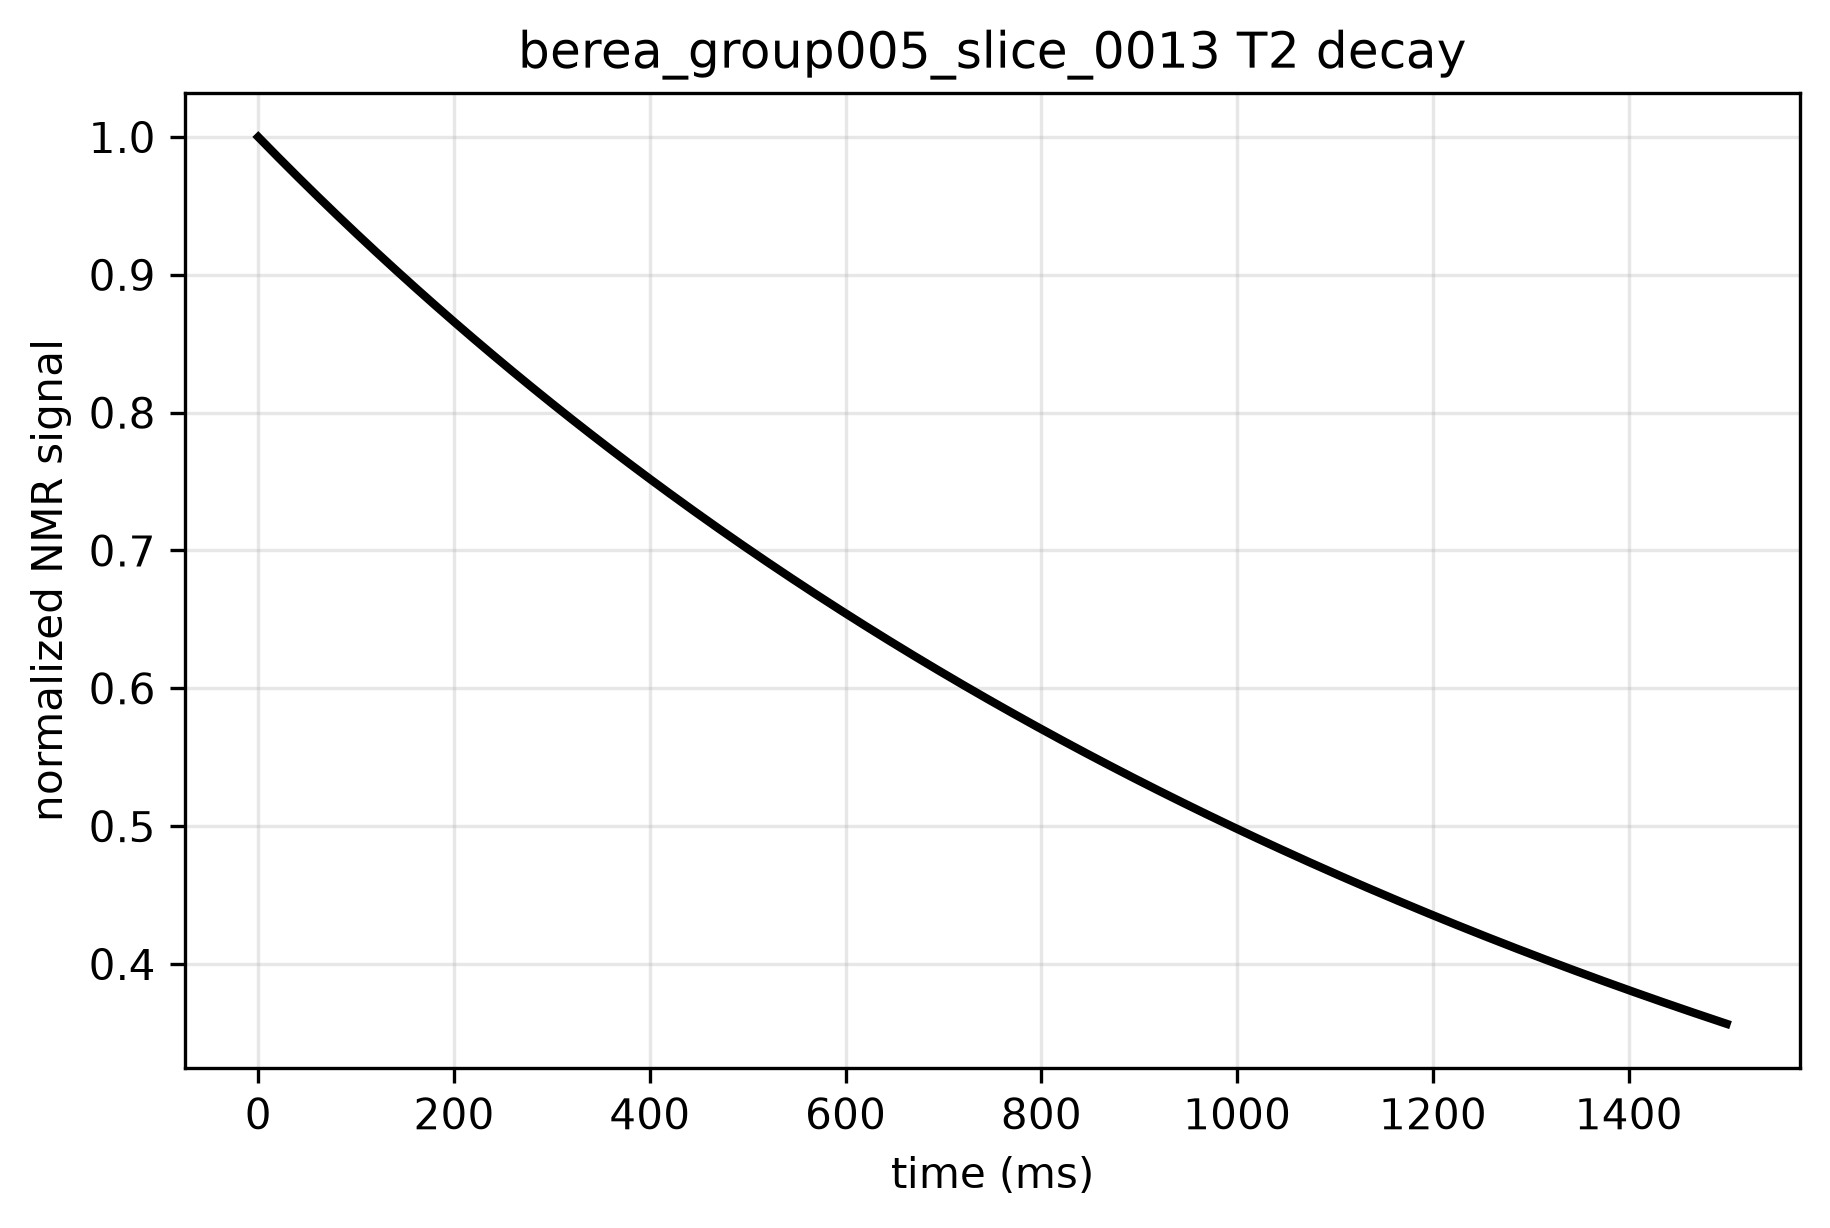

Values plotted in this chart, from the file beside it:
time_ms, signal, normalized_signal
0.0, 144978, 1.0
5.0, 144450, 0.9964
10.0, 143924, 0.9927
15.0, 143401, 0.9891
20.0, 142880, 0.9855
25.0, 142361, 0.982
30.0, 141845, 0.9784
35.0, 141331, 0.9748
40.0, 140819, 0.9713
45.0, 140310, 0.9678
50.0, 139802, 0.9643
55.0, 139297, 0.9608
60.0, 138795, 0.9574
65.0, 138294, 0.9539
70.0, 137795, 0.9505
75.0, 137299, 0.947
80.0, 136805, 0.9436
85.0, 136313, 0.9402
90.0, 135822, 0.9368
95.0, 135334, 0.9335
100.0, 134848, 0.9301
105.0, 134364, 0.9268
110.0, 133883, 0.9235
115.0, 133403, 0.9202
120.0, 132925, 0.9169
125.0, 132449, 0.9136
130.0, 131975, 0.9103
135.0, 131503, 0.9071
140.0, 131033, 0.9038
145.0, 130565, 0.9006
150.0, 130098, 0.8974
155.0, 129634, 0.8942
160.0, 129172, 0.891
165.0, 128711, 0.8878
170.0, 128253, 0.8846
175.0, 127796, 0.8815
180.0, 127341, 0.8783
185.0, 126888, 0.8752
190.0, 126436, 0.8721
195.0, 125987, 0.869
200.0, 125539, 0.8659
205.0, 125094, 0.8628
210.0, 124650, 0.8598
215.0, 124207, 0.8567
220.0, 123767, 0.8537
225.0, 123328, 0.8507
230.0, 122891, 0.8477
235.0, 122456, 0.8447
240.0, 122022, 0.8417
245.0, 121591, 0.8387
250.0, 121161, 0.8357
255.0, 120732, 0.8328
260.0, 120306, 0.8298
265.0, 119881, 0.8269
270.0, 119458, 0.824
275.0, 119036, 0.8211
280.0, 118616, 0.8182
285.0, 118198, 0.8153
290.0, 117781, 0.8124
295.0, 117366, 0.8095
... 241 more rows
